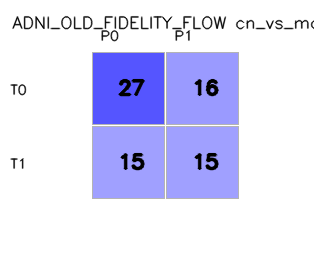

Source data for this figure (header and first rows):
, pred_0, pred_1
true_0, 27, 16
true_1, 15, 15
